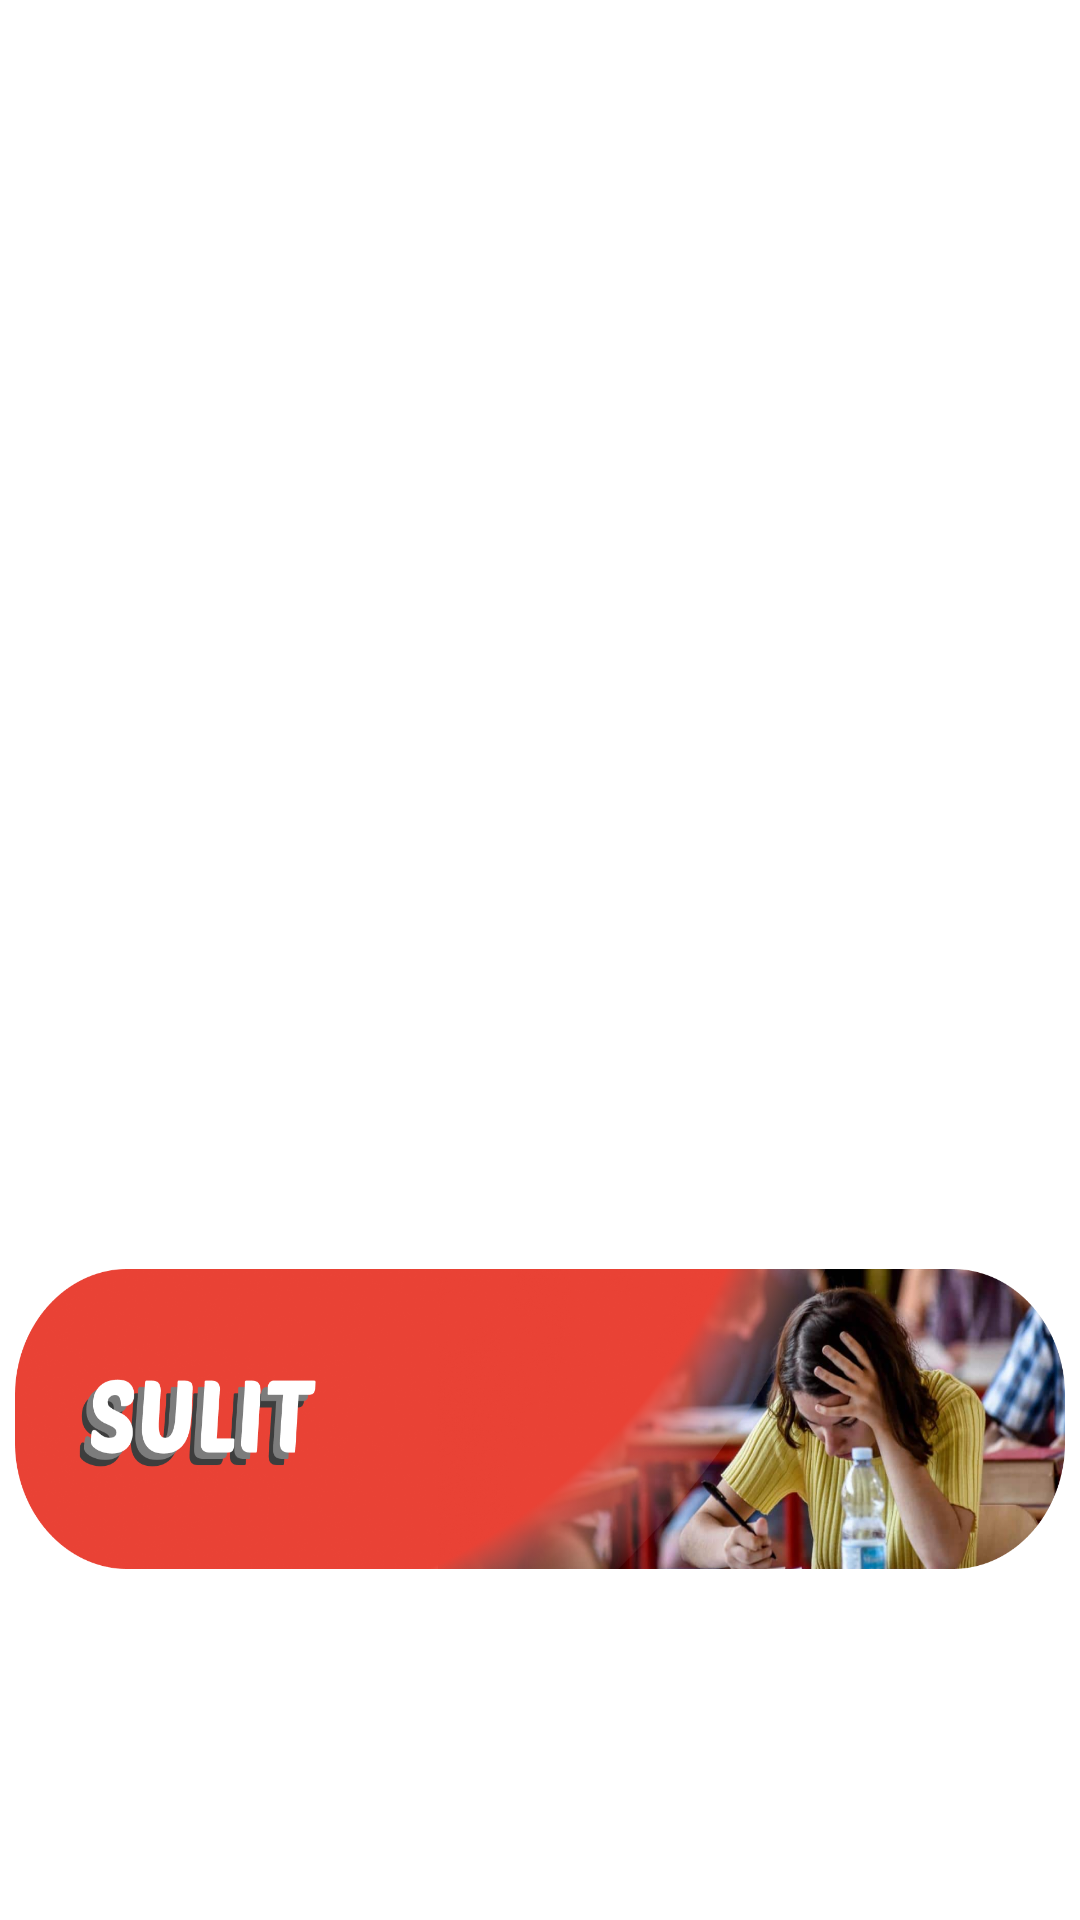

Produce the Android XML layout that renders to this screen, including the resource entries it uses.
<!-- AndroidManifest.xml: application theme Theme.Hangular -->
<!-- res/layout/fragment_menu_quiz.xml -->
<?xml version="1.0" encoding="utf-8"?>
<androidx.constraintlayout.widget.ConstraintLayout xmlns:android="http://schemas.android.com/apk/res/android"
    xmlns:app="http://schemas.android.com/apk/res-auto"
    xmlns:tools="http://schemas.android.com/tools"
    android:layout_width="match_parent"
    android:layout_height="match_parent"
    tools:context=".ui.home.MenuUtamaFragment">

    <ImageButton
        android:id="@+id/btn_menengah"
        android:layout_width="350dp"
        android:layout_height="100dp"
        android:contentDescription="@string/mulai_quiz_mudah"
        android:scaleType="fitXY"
        android:src="@drawable/menengah"
        android:background="@color/material_on_background_disabled"
        app:layout_constraintBottom_toBottomOf="parent"
        app:layout_constraintEnd_toEndOf="parent"
        app:layout_constraintStart_toStartOf="parent"
        app:layout_constraintTop_toTopOf="parent" />

    <ImageButton
        android:id="@+id/btn_mudah"
        android:layout_width="350dp"
        android:layout_height="100dp"
        android:layout_marginTop="64dp"
        android:contentDescription="@string/mulai_quiz_menengah"
        android:scaleType="fitXY"
        android:src="@drawable/mudah"
        android:background="@color/material_on_background_disabled"
        app:layout_constraintBottom_toTopOf="@+id/btn_menengah"
        app:layout_constraintEnd_toEndOf="parent"
        app:layout_constraintStart_toStartOf="parent"
        app:layout_constraintTop_toTopOf="parent" />

    <ImageButton
        android:id="@+id/btn_sulit"
        android:layout_width="350dp"
        android:layout_height="100dp"
        android:layout_marginBottom="64dp"
        android:contentDescription="@string/mulai_quiz_sulit"
        android:scaleType="fitXY"
        android:src="@drawable/sulit"
        android:background="@color/material_on_background_disabled"
        app:layout_constraintBottom_toBottomOf="parent"
        app:layout_constraintEnd_toEndOf="parent"
        app:layout_constraintStart_toStartOf="parent"
        app:layout_constraintTop_toBottomOf="@+id/btn_menengah" />

</androidx.constraintlayout.widget.ConstraintLayout>
<!-- resources referenced by this layout -->
<resources>
  <!-- drawable sulit: png bitmap (drawable, 1047995 bytes) -->
  <string name="mulai_quiz_menengah">Mulai Quiz Menengah</string>
  <string name="mulai_quiz_mudah">Mulai Quiz Mudah</string>
  <string name="mulai_quiz_sulit">Mulai Quiz Sulit</string>
  <style name="Theme.Hangular" parent="Theme.MaterialComponents.DayNight.DarkActionBar">
          
          <item name="colorPrimary">@color/purple_500</item>
          <item name="colorPrimaryVariant">@color/purple_700</item>
          <item name="colorOnPrimary">@color/white</item>
          
          <item name="colorSecondary">@color/teal_200</item>
          <item name="colorSecondaryVariant">@color/teal_700</item>
          <item name="colorOnSecondary">@color/black</item>
          
          <item name="android:statusBarColor" tools:targetApi="l">?attr/colorPrimaryVariant</item>
          
          <item name="android:windowAnimationStyle">@style/customActivityAnimation</item>
      </style>
  <style name="customActivityAnimation" parent="android:Animation.Activity">
          <item name="android:activityOpenEnterAnimation">@anim/slide_in_right</item>
          <item name="android:activityOpenExitAnimation">@anim/slide_out_left</item>
          <item name="android:activityCloseEnterAnimation">@anim/slide_in_left</item>
          <item name="android:activityCloseExitAnimation">@anim/slide_out_right</item>
      </style>
  <!-- not gathered from this repository: default colours our renderer supplied (Android Studio template values) -->
  <color name="purple_500">#FF6200EE</color>
  <color name="purple_700">#FF3700B3</color>
  <color name="teal_200">#FF03DAC5</color>
  <color name="teal_700">#FF018786</color>
  <color name="black">#FF000000</color>
  <color name="white">#FFFFFFFF</color>
</resources>
